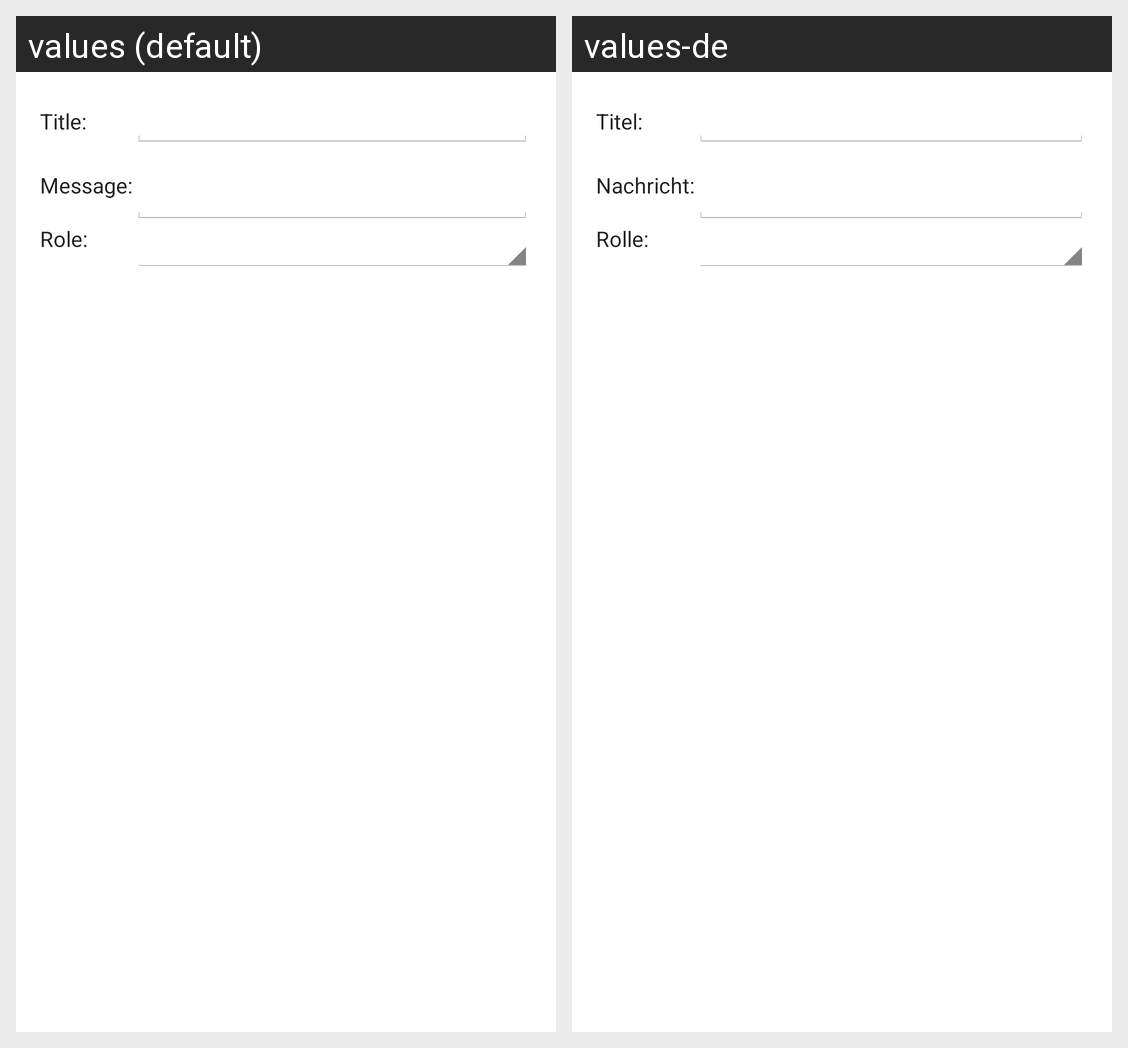

The same Android screen rendered under two of its app's locales, left to right. List the strings drawn on it with the default value and each locale's translation.
Android screen res/layout/dialog_send_broadcast.xml rendered under 2 locales, left to right: values (default), values-de. Device: Nexus 5 (rendered at 1080×1920; each locale shown at half size, 540×960, under a caption strip naming it); theme AppTheme.
Strings drawn on this screen, with the default value and each locale's value (text and hints the layout hard-codes, and strings that could not be matched under every locale, appear in the picture but are not listed):

title
  values: Title:
  values-de: Titel:

message
  values: Message:
  values-de: Nachricht:

role
  values: Role:
  values-de: Rolle:
